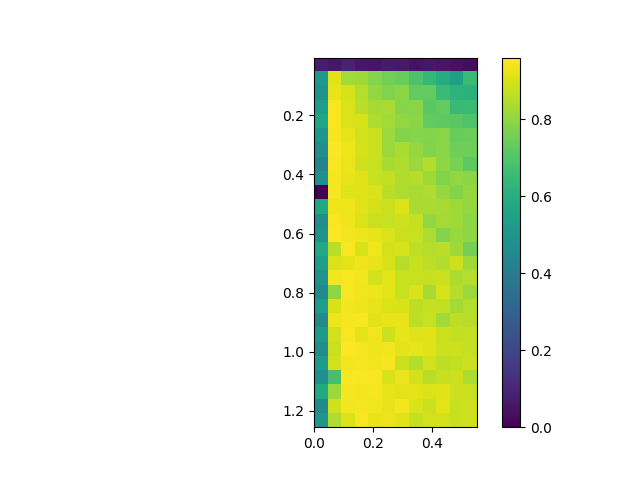

The data file committed next to this chart (first rows):
, 0.0, 0.05, 0.1, 0.15000000000000002, 0.2, 0.25, 0.30000000000000004, 0.35000000000000003, 0.4, 0.45, 0.5, 0.55
0.005, 0.07338, 0.05752, 0.08972, 0.05636, 0.05156, 0.06872, 0.06552, 0.04622, 0.06316, 0.05384, 0.04423, 0.03101
0.055, 0.5129, 0.9112, 0.8277, 0.824, 0.7864, 0.7546, 0.7355, 0.6904, 0.6394, 0.5925, 0.5466, 0.6549
0.105, 0.4879, 0.9252, 0.9033, 0.853, 0.8034, 0.7767, 0.7943, 0.7299, 0.7277, 0.6559, 0.619, 0.6174
0.155, 0.5339, 0.9496, 0.9038, 0.8585, 0.8329, 0.8378, 0.7836, 0.7888, 0.7159, 0.7274, 0.6494, 0.6527
0.205, 0.5679, 0.9494, 0.9105, 0.9024, 0.8416, 0.8261, 0.8029, 0.7918, 0.728, 0.721, 0.7135, 0.6956
0.255, 0.5026, 0.9469, 0.925, 0.8933, 0.8832, 0.8147, 0.7779, 0.7848, 0.7829, 0.7881, 0.736, 0.7434
0.305, 0.4733, 0.9552, 0.9335, 0.8987, 0.8822, 0.8167, 0.8379, 0.8071, 0.7789, 0.789, 0.7465, 0.7461
0.355, 0.4261, 0.9491, 0.9327, 0.8912, 0.8799, 0.8339, 0.8466, 0.8152, 0.8497, 0.795, 0.7652, 0.722
0.405, 0.4801, 0.9476, 0.9272, 0.9176, 0.879, 0.8731, 0.8468, 0.8543, 0.8222, 0.7773, 0.8049, 0.793
0.455, 0.0, 0.945, 0.9141, 0.9121, 0.9073, 0.8591, 0.8411, 0.8368, 0.8448, 0.8074, 0.7824, 0.8084
0.505, 0.5712, 0.9342, 0.936, 0.9177, 0.8989, 0.8834, 0.9086, 0.8378, 0.8373, 0.8332, 0.8239, 0.8084
0.555, 0.4728, 0.9496, 0.9352, 0.909, 0.8838, 0.8772, 0.8902, 0.8736, 0.8023, 0.8291, 0.823, 0.7981
0.605, 0.4911, 0.9587, 0.9442, 0.9334, 0.9223, 0.9044, 0.8815, 0.878, 0.8398, 0.7798, 0.8127, 0.7986
0.655, 0.5825, 0.8599, 0.9496, 0.9023, 0.94, 0.899, 0.9023, 0.8635, 0.8532, 0.8589, 0.8239, 0.7579
0.705, 0.5328, 0.91, 0.922, 0.9356, 0.9283, 0.9007, 0.8563, 0.8786, 0.8652, 0.8503, 0.8849, 0.8236
0.755, 0.4936, 0.9419, 0.949, 0.941, 0.8959, 0.9218, 0.8793, 0.8779, 0.8771, 0.8858, 0.8407, 0.8542
0.805, 0.4573, 0.8011, 0.9513, 0.9386, 0.9368, 0.9189, 0.879, 0.9058, 0.8337, 0.9026, 0.8521, 0.8153
0.855, 0.5351, 0.9034, 0.9443, 0.9349, 0.9261, 0.9098, 0.9025, 0.8634, 0.8734, 0.872, 0.8313, 0.8521
0.905, 0.4533, 0.9338, 0.9478, 0.9491, 0.9161, 0.927, 0.9275, 0.8633, 0.8787, 0.8264, 0.8629, 0.8569
0.955, 0.5211, 0.8929, 0.9508, 0.9196, 0.9388, 0.8849, 0.9234, 0.9163, 0.9166, 0.8845, 0.8734, 0.8747
1.005, 0.4697, 0.8836, 0.9596, 0.9464, 0.9348, 0.9399, 0.921, 0.9231, 0.9146, 0.8864, 0.8851, 0.8741
1.055, 0.5284, 0.8934, 0.9411, 0.9456, 0.9392, 0.9454, 0.8817, 0.8528, 0.8928, 0.8638, 0.871, 0.8859
1.105, 0.4802, 0.6782, 0.9527, 0.9496, 0.9489, 0.902, 0.9311, 0.8972, 0.8572, 0.877, 0.8853, 0.8421
1.155, 0.5814, 0.8137, 0.9449, 0.9427, 0.9484, 0.9267, 0.9208, 0.9218, 0.9094, 0.9145, 0.8857, 0.8781
1.205, 0.4586, 0.8903, 0.9426, 0.9456, 0.9397, 0.9272, 0.9412, 0.9052, 0.8863, 0.9189, 0.8788, 0.8899
1.255, 0.5052, 0.8459, 0.9107, 0.9514, 0.9289, 0.9334, 0.9158, 0.8766, 0.8941, 0.8965, 0.8814, 0.8907
